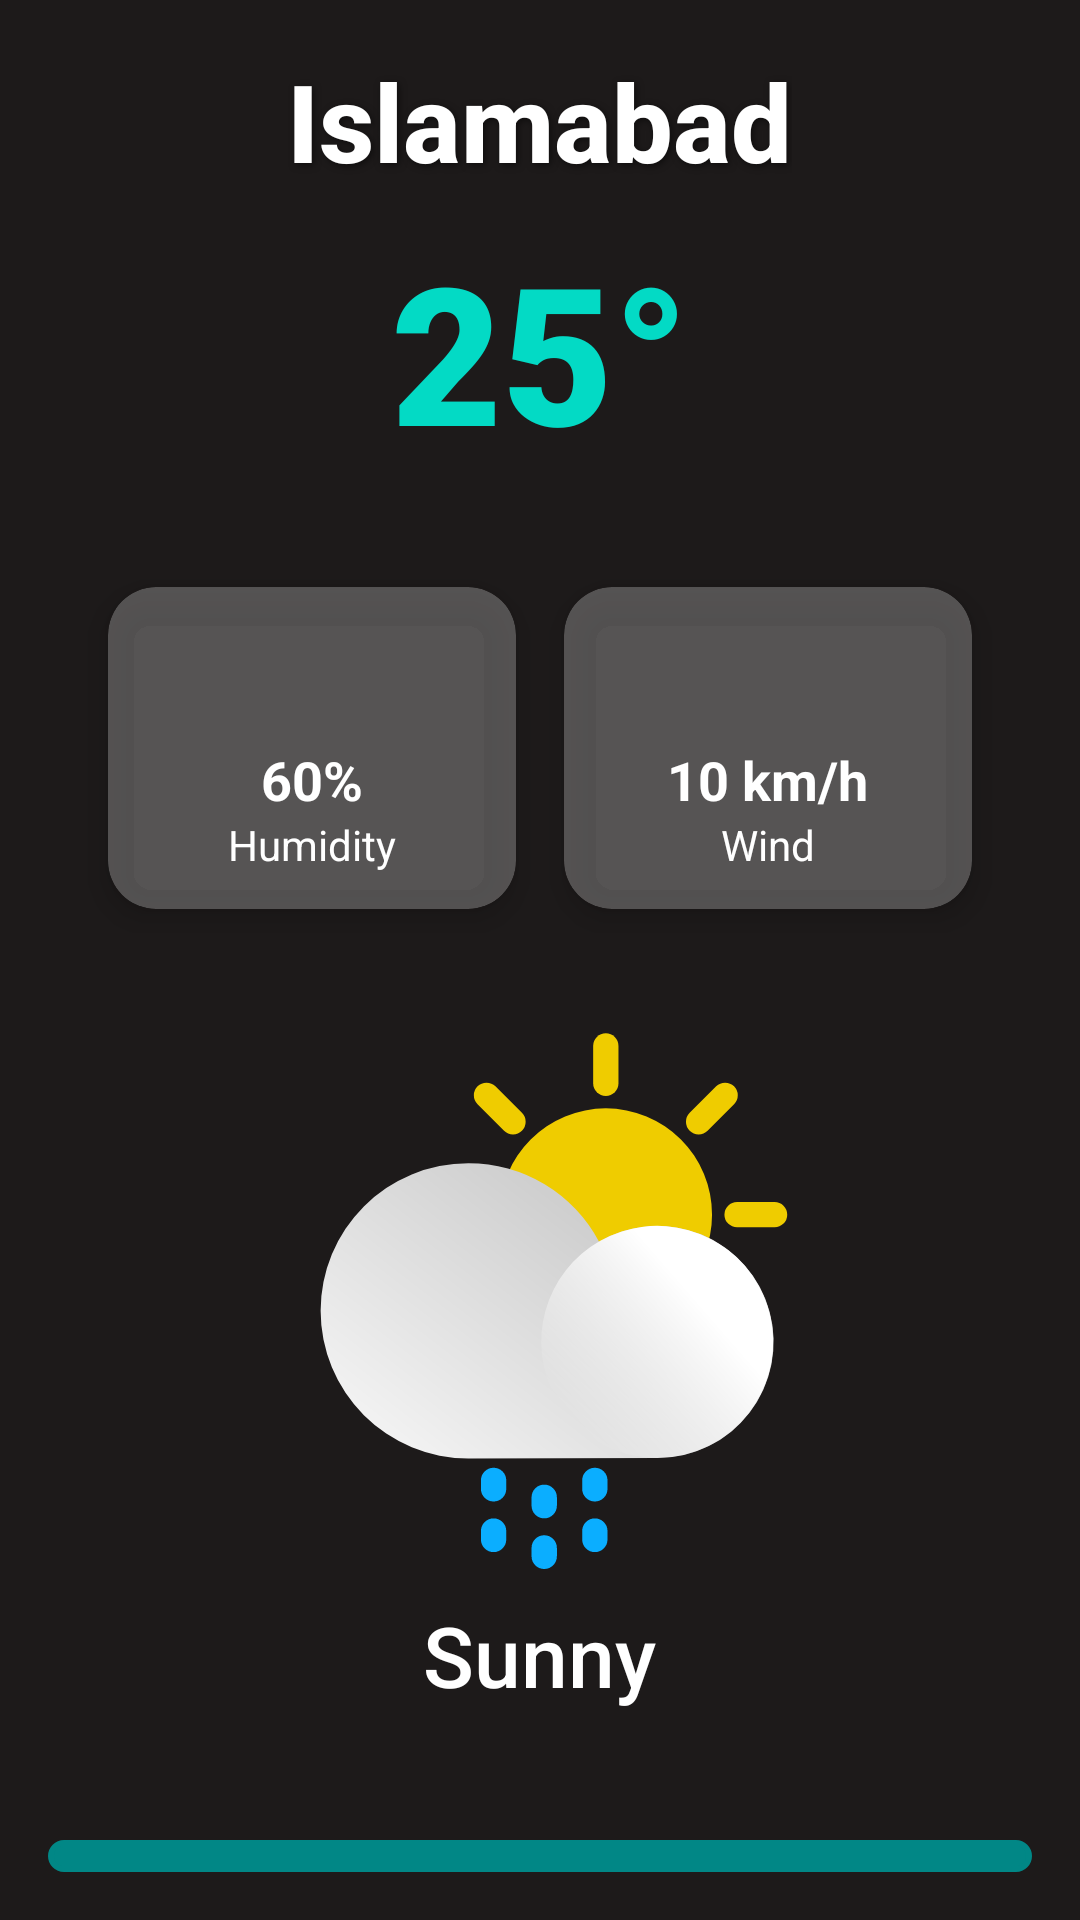

Produce the Android XML layout that renders to this screen, including the resource entries it uses.
<!-- AndroidManifest.xml: application theme Theme.BazmERaah -->
<!-- res/layout/activity_weather.xml -->
<?xml version="1.0" encoding="utf-8"?>
<RelativeLayout xmlns:android="http://schemas.android.com/apk/res/android"
    xmlns:app="http://schemas.android.com/apk/res-auto"
    xmlns:tools="http://schemas.android.com/tools"
    android:layout_width="match_parent"
    android:layout_height="match_parent"
    tools:context=".MainActivity"
    android:background="@color/lighb"
    android:padding="16dp">

    
    <TextView
        android:id="@+id/cityNameText"
        android:layout_width="wrap_content"
        android:layout_height="wrap_content"
        android:layout_centerHorizontal="true"
        android:fontFamily="sans-serif-medium"
        android:text="Islamabad"
        android:textColor="@android:color/white"
        android:textSize="36sp"
        android:textStyle="bold"
        android:shadowColor="#80000000"
        android:shadowDx="2"
        android:shadowDy="2"
        android:shadowRadius="6" />

    
    <TextView
        android:id="@+id/temperatureText"
        android:layout_width="wrap_content"
        android:layout_height="wrap_content"
        android:layout_centerHorizontal="true"
        android:layout_below="@id/cityNameText"
        android:layout_marginTop="10dp"
        android:fontFamily="sans-serif-black"
        android:text="25°"
        android:textColor="@color/teal_200"
        android:textSize="64sp"
        android:textStyle="bold" />

    
    <LinearLayout
        android:id="@+id/detailsLayout"
        android:layout_width="match_parent"
        android:layout_height="wrap_content"
        android:layout_below="@id/temperatureText"
        android:layout_marginTop="16dp"
        android:orientation="horizontal"
        android:gravity="center"
        android:padding="12dp">

        
        <androidx.cardview.widget.CardView
            android:layout_width="0dp"
            android:layout_height="wrap_content"
            android:layout_weight="1"
            android:layout_margin="8dp"
            app:cardCornerRadius="16dp"
            app:cardElevation="6dp"
            app:cardBackgroundColor="#40FFFFFF">

            <LinearLayout
                android:layout_width="match_parent"
                android:layout_height="wrap_content"
                android:gravity="center"
                android:orientation="vertical"
                android:padding="12dp">

                <ImageView
                    android:layout_width="40dp"
                    android:layout_height="40dp"
                    android:src="@drawable/humidity" />

                <TextView
                    android:id="@+id/humidityText"
                    android:layout_width="wrap_content"
                    android:layout_height="wrap_content"
                    android:text="60%"
                    android:textSize="18sp"
                    android:textStyle="bold"
                    android:textColor="@android:color/white" />

                <TextView
                    android:layout_width="wrap_content"
                    android:layout_height="wrap_content"
                    android:text="Humidity"
                    android:textSize="14sp"
                    android:textColor="@android:color/white" />
            </LinearLayout>
        </androidx.cardview.widget.CardView>

        
        <androidx.cardview.widget.CardView
            android:layout_width="0dp"
            android:layout_height="wrap_content"
            android:layout_weight="1"
            android:layout_margin="8dp"
            app:cardCornerRadius="16dp"
            app:cardElevation="6dp"
            app:cardBackgroundColor="#40FFFFFF">

            <LinearLayout
                android:layout_width="match_parent"
                android:layout_height="wrap_content"
                android:gravity="center"
                android:orientation="vertical"
                android:padding="12dp">

                <ImageView
                    android:layout_width="40dp"
                    android:layout_height="40dp"
                    android:src="@drawable/wind" />

                <TextView
                    android:id="@+id/windText"
                    android:layout_width="wrap_content"
                    android:layout_height="wrap_content"
                    android:text="10 km/h"
                    android:textSize="18sp"
                    android:textStyle="bold"
                    android:textColor="@android:color/white" />

                <TextView
                    android:layout_width="wrap_content"
                    android:layout_height="wrap_content"
                    android:text="Wind"
                    android:textSize="14sp"
                    android:textColor="@android:color/white" />
            </LinearLayout>
        </androidx.cardview.widget.CardView>
    </LinearLayout>

    
    <ImageView
        android:id="@+id/weatherIcon"
        android:layout_width="180dp"
        android:layout_height="180dp"
        android:layout_below="@id/detailsLayout"
        android:layout_centerHorizontal="true"
        android:layout_marginTop="20dp"
        android:src="@drawable/ic_01d"
        android:contentDescription="Weather Icon" />

    
    <TextView
        android:id="@+id/descriptionText"
        android:layout_width="wrap_content"
        android:layout_height="wrap_content"
        android:layout_below="@id/weatherIcon"
        android:layout_centerHorizontal="true"
        android:layout_marginTop="10dp"
        android:fontFamily="sans-serif-medium"
        android:text="Sunny"
        android:textColor="@android:color/white"
        android:textSize="28sp" />

    
    <Button
        android:id="@+id/backButton"
        android:layout_width="match_parent"
        android:layout_height="wrap_content"
        android:layout_below="@id/descriptionText"
        android:layout_marginTop="43dp"
        android:background="@drawable/rounded_button"
        android:text="Back"
        android:textColor="@android:color/white"
        android:textSize="24sp"
        android:textStyle="bold"
        android:gravity="center" />


</RelativeLayout>
<!-- resources referenced by this layout -->
<resources>
  <color name="lighb">#1D1A1A</color>
  <color name="teal_200">#03DAC5</color>
  <!-- drawable ic_01d: png bitmap (drawable, 4700 bytes) -->
  <!-- drawable rounded_button (drawable) -->
  <?xml version="1.0" encoding="utf-8"?>
  <shape xmlns:android="http://schemas.android.com/apk/res/android"
      android:shape="rectangle">
  
      <solid android:color="@color/teal_700" />  
      <corners android:radius="25dp" />
      <stroke android:width="2dp" android:color="#FFFFFF" />
  
  </shape>
  <style name="Theme.BazmERaah" parent="Base.Theme.BazmERaah" />
  <color name="teal_700">#018786</color>
  <style name="Base.Theme.BazmERaah" parent="Theme.Material3.Light.NoActionBar">
          <item name="colorPrimary">@color/teal_700</item>
          <item name="colorSecondary">@color/teal_200</item>
          <item name="android:windowBackground">@android:color/white</item> 
          <item name="colorOnPrimary">@color/white</item>
          <item name="android:textColor">@color/teal_700</item>
          <item name="cardBackgroundColor">@color/card_bg</item>
          <item name="hintTextColor">@color/lighb</item>
      </style>
  <color name="white">#FFFFFF</color>
  <color name="card_bg">#DCE8F5</color>
</resources>
